Dataset: data (GitHub, anmesh-vicky/Bilinear_Coord_Ebeam). Classes: Centred, Hexagonal, Noise, Obilique, Rectangular, Square, centred, hexagonal, noise, oblique, rectangular, square.

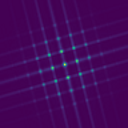
Label: Square

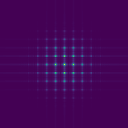
Label: Rectangular

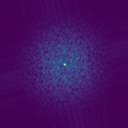
Label: Noise

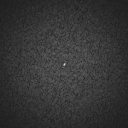
Label: noise

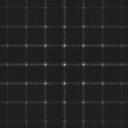
Label: rectangular

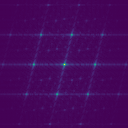
Label: Centred
